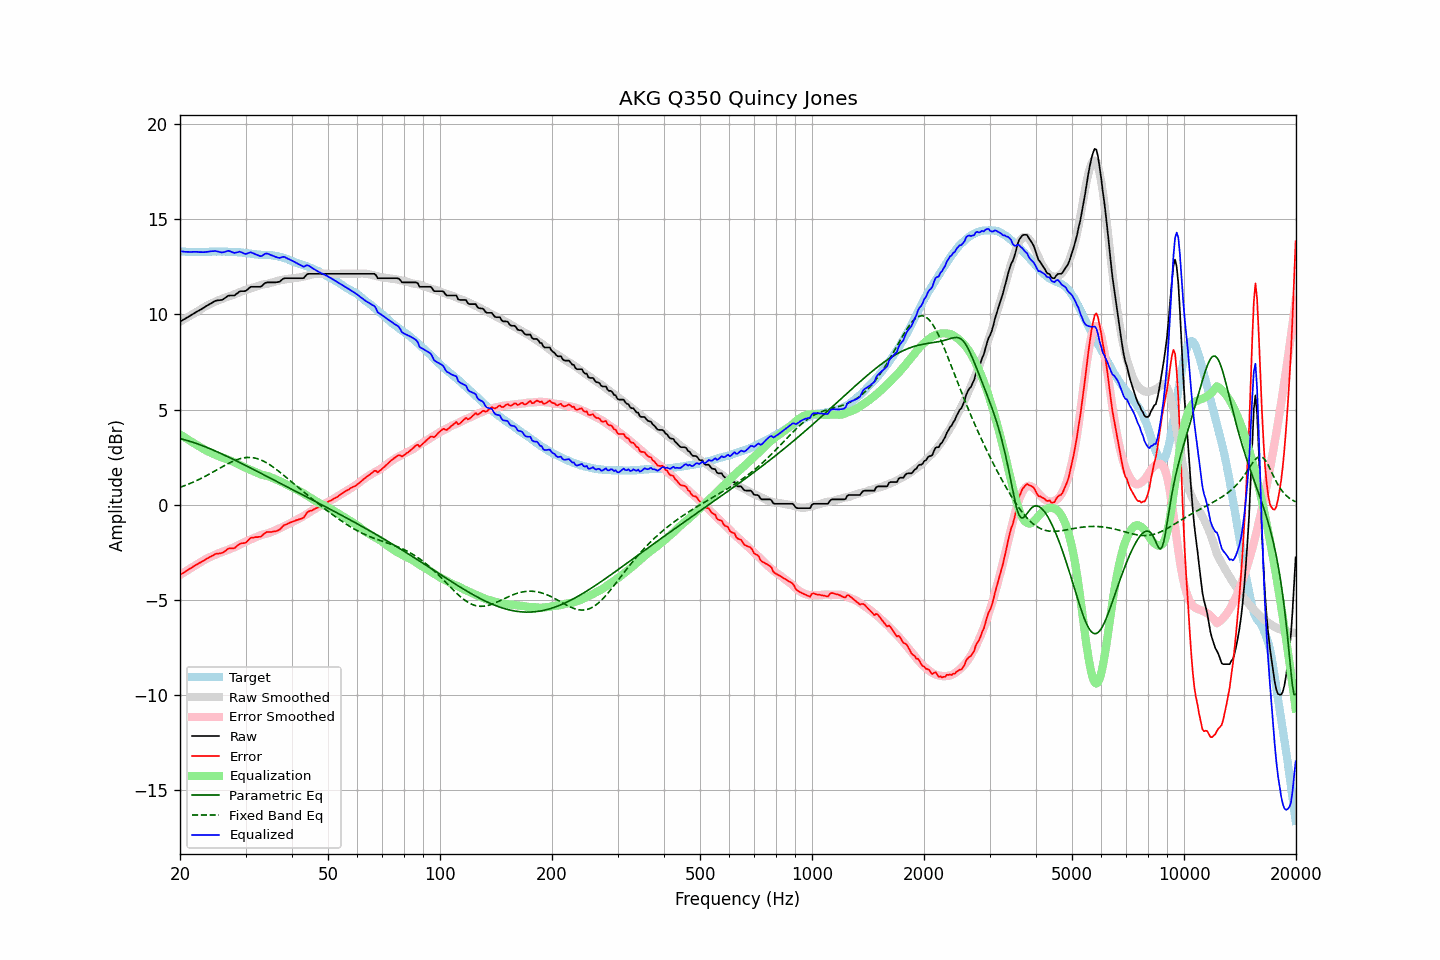

Source data for this figure (header and first rows):
frequency, raw, error, smoothed, error_smoothed, equalization, parametric_eq, fixed_band_eq, equalized_raw, equalized_smoothed, target
20.00, 9.63, -3.68, 9.62, -3.69, 3.69, 3.47, 0.91, 13.32, 13.31, 13.32
20.20, 9.67, -3.63, 9.67, -3.64, 3.64, 3.45, 0.94, 13.31, 13.31, 13.30
20.40, 9.72, -3.58, 9.72, -3.58, 3.58, 3.43, 0.97, 13.30, 13.30, 13.30
20.61, 9.76, -3.54, 9.77, -3.53, 3.53, 3.41, 1.01, 13.29, 13.30, 13.30
20.81, 9.81, -3.47, 9.82, -3.48, 3.48, 3.39, 1.04, 13.29, 13.29, 13.28
21.02, 9.86, -3.42, 9.87, -3.42, 3.42, 3.36, 1.07, 13.28, 13.29, 13.28
21.23, 9.91, -3.37, 9.92, -3.37, 3.37, 3.34, 1.11, 13.28, 13.29, 13.28
21.44, 9.96, -3.33, 9.97, -3.32, 3.32, 3.31, 1.14, 13.28, 13.28, 13.29
21.66, 10.02, -3.26, 10.02, -3.27, 3.27, 3.28, 1.18, 13.29, 13.28, 13.28
21.87, 10.07, -3.22, 10.07, -3.22, 3.22, 3.25, 1.22, 13.29, 13.28, 13.29
22.09, 10.12, -3.16, 10.12, -3.16, 3.16, 3.22, 1.26, 13.29, 13.28, 13.28
22.31, 10.17, -3.11, 10.17, -3.11, 3.11, 3.19, 1.30, 13.29, 13.28, 13.29
22.54, 10.21, -3.06, 10.22, -3.06, 3.06, 3.16, 1.34, 13.27, 13.28, 13.27
22.76, 10.26, -3.02, 10.27, -3.01, 3.01, 3.13, 1.38, 13.27, 13.28, 13.28
22.99, 10.31, -2.97, 10.33, -2.96, 2.96, 3.10, 1.42, 13.27, 13.28, 13.28
23.22, 10.36, -2.92, 10.38, -2.91, 2.91, 3.07, 1.46, 13.27, 13.29, 13.28
23.45, 10.42, -2.87, 10.43, -2.86, 2.86, 3.03, 1.51, 13.28, 13.29, 13.29
23.69, 10.47, -2.82, 10.47, -2.82, 2.82, 3.00, 1.55, 13.29, 13.29, 13.29
23.92, 10.52, -2.77, 10.51, -2.78, 2.78, 2.97, 1.60, 13.30, 13.29, 13.29
24.16, 10.57, -2.72, 10.55, -2.74, 2.74, 2.93, 1.65, 13.31, 13.29, 13.30
24.40, 10.62, -2.68, 10.59, -2.70, 2.70, 2.90, 1.69, 13.32, 13.30, 13.30
24.65, 10.66, -2.64, 10.64, -2.66, 2.66, 2.86, 1.74, 13.32, 13.30, 13.30
24.89, 10.71, -2.59, 10.68, -2.62, 2.62, 2.82, 1.79, 13.33, 13.30, 13.30
25.14, 10.73, -2.57, 10.72, -2.58, 2.58, 2.78, 1.84, 13.32, 13.30, 13.30
25.39, 10.74, -2.57, 10.75, -2.55, 2.55, 2.75, 1.89, 13.29, 13.30, 13.31
25.65, 10.75, -2.55, 10.78, -2.52, 2.52, 2.71, 1.93, 13.27, 13.30, 13.31
25.91, 10.76, -2.53, 10.81, -2.49, 2.49, 2.67, 1.98, 13.25, 13.30, 13.29
26.16, 10.80, -2.50, 10.84, -2.46, 2.46, 2.63, 2.03, 13.26, 13.30, 13.30
26.43, 10.86, -2.44, 10.87, -2.43, 2.43, 2.59, 2.07, 13.29, 13.30, 13.30
26.69, 10.92, -2.38, 10.90, -2.40, 2.40, 2.55, 2.12, 13.32, 13.29, 13.30
26.96, 10.98, -2.30, 10.93, -2.36, 2.36, 2.51, 2.16, 13.34, 13.29, 13.28
27.23, 10.99, -2.29, 10.96, -2.33, 2.33, 2.47, 2.21, 13.32, 13.29, 13.28
27.50, 10.99, -2.29, 10.99, -2.30, 2.30, 2.43, 2.25, 13.29, 13.28, 13.28
27.77, 10.99, -2.30, 11.02, -2.26, 2.26, 2.39, 2.29, 13.25, 13.28, 13.29
28.05, 11.00, -2.27, 11.05, -2.22, 2.22, 2.35, 2.32, 13.23, 13.28, 13.27
28.33, 11.07, -2.20, 11.09, -2.18, 2.18, 2.31, 2.35, 13.25, 13.27, 13.27
28.62, 11.13, -2.13, 11.13, -2.14, 2.14, 2.27, 2.38, 13.27, 13.26, 13.26
28.90, 11.20, -2.07, 11.16, -2.10, 2.10, 2.22, 2.41, 13.30, 13.26, 13.27
29.19, 11.22, -2.03, 11.20, -2.05, 2.05, 2.18, 2.43, 13.27, 13.25, 13.25
29.48, 11.22, -2.02, 11.23, -2.01, 2.01, 2.14, 2.45, 13.23, 13.24, 13.24
29.78, 11.22, -2.02, 11.26, -1.97, 1.97, 2.10, 2.47, 13.19, 13.23, 13.24
30.08, 11.24, -1.99, 11.29, -1.93, 1.93, 2.05, 2.48, 13.17, 13.22, 13.23
30.38, 11.31, -1.90, 11.32, -1.90, 1.90, 2.01, 2.48, 13.21, 13.21, 13.21
30.68, 11.38, -1.83, 11.35, -1.86, 1.86, 1.97, 2.49, 13.24, 13.20, 13.21
30.99, 11.45, -1.74, 11.37, -1.82, 1.82, 1.93, 2.48, 13.27, 13.19, 13.19
31.30, 11.45, -1.73, 11.40, -1.78, 1.78, 1.88, 2.48, 13.23, 13.18, 13.18
31.61, 11.45, -1.72, 11.43, -1.74, 1.74, 1.84, 2.46, 13.20, 13.17, 13.17
31.93, 11.45, -1.70, 11.45, -1.71, 1.71, 1.80, 2.44, 13.16, 13.16, 13.15
32.24, 11.45, -1.70, 11.48, -1.67, 1.67, 1.75, 2.42, 13.12, 13.15, 13.15
32.57, 11.45, -1.69, 11.51, -1.64, 1.64, 1.71, 2.40, 13.09, 13.15, 13.14
32.89, 11.45, -1.68, 11.54, -1.60, 1.60, 1.67, 2.36, 13.06, 13.14, 13.13
33.22, 11.50, -1.63, 11.56, -1.57, 1.57, 1.62, 2.33, 13.08, 13.14, 13.13
33.55, 11.58, -1.54, 11.58, -1.55, 1.55, 1.58, 2.29, 13.13, 13.13, 13.12
33.89, 11.65, -1.48, 11.59, -1.54, 1.54, 1.54, 2.24, 13.19, 13.13, 13.13
34.23, 11.68, -1.43, 11.60, -1.52, 1.52, 1.49, 2.20, 13.20, 13.12, 13.11
34.57, 11.68, -1.44, 11.62, -1.49, 1.49, 1.45, 2.15, 13.17, 13.11, 13.12
34.92, 11.68, -1.43, 11.65, -1.46, 1.46, 1.40, 2.09, 13.14, 13.11, 13.11
35.27, 11.68, -1.43, 11.67, -1.43, 1.43, 1.36, 2.04, 13.11, 13.10, 13.11
35.62, 11.68, -1.41, 11.70, -1.39, 1.39, 1.32, 1.98, 13.07, 13.09, 13.09
35.97, 11.68, -1.40, 11.72, -1.35, 1.35, 1.27, 1.91, 13.04, 13.08, 13.08
... 635 more rows
